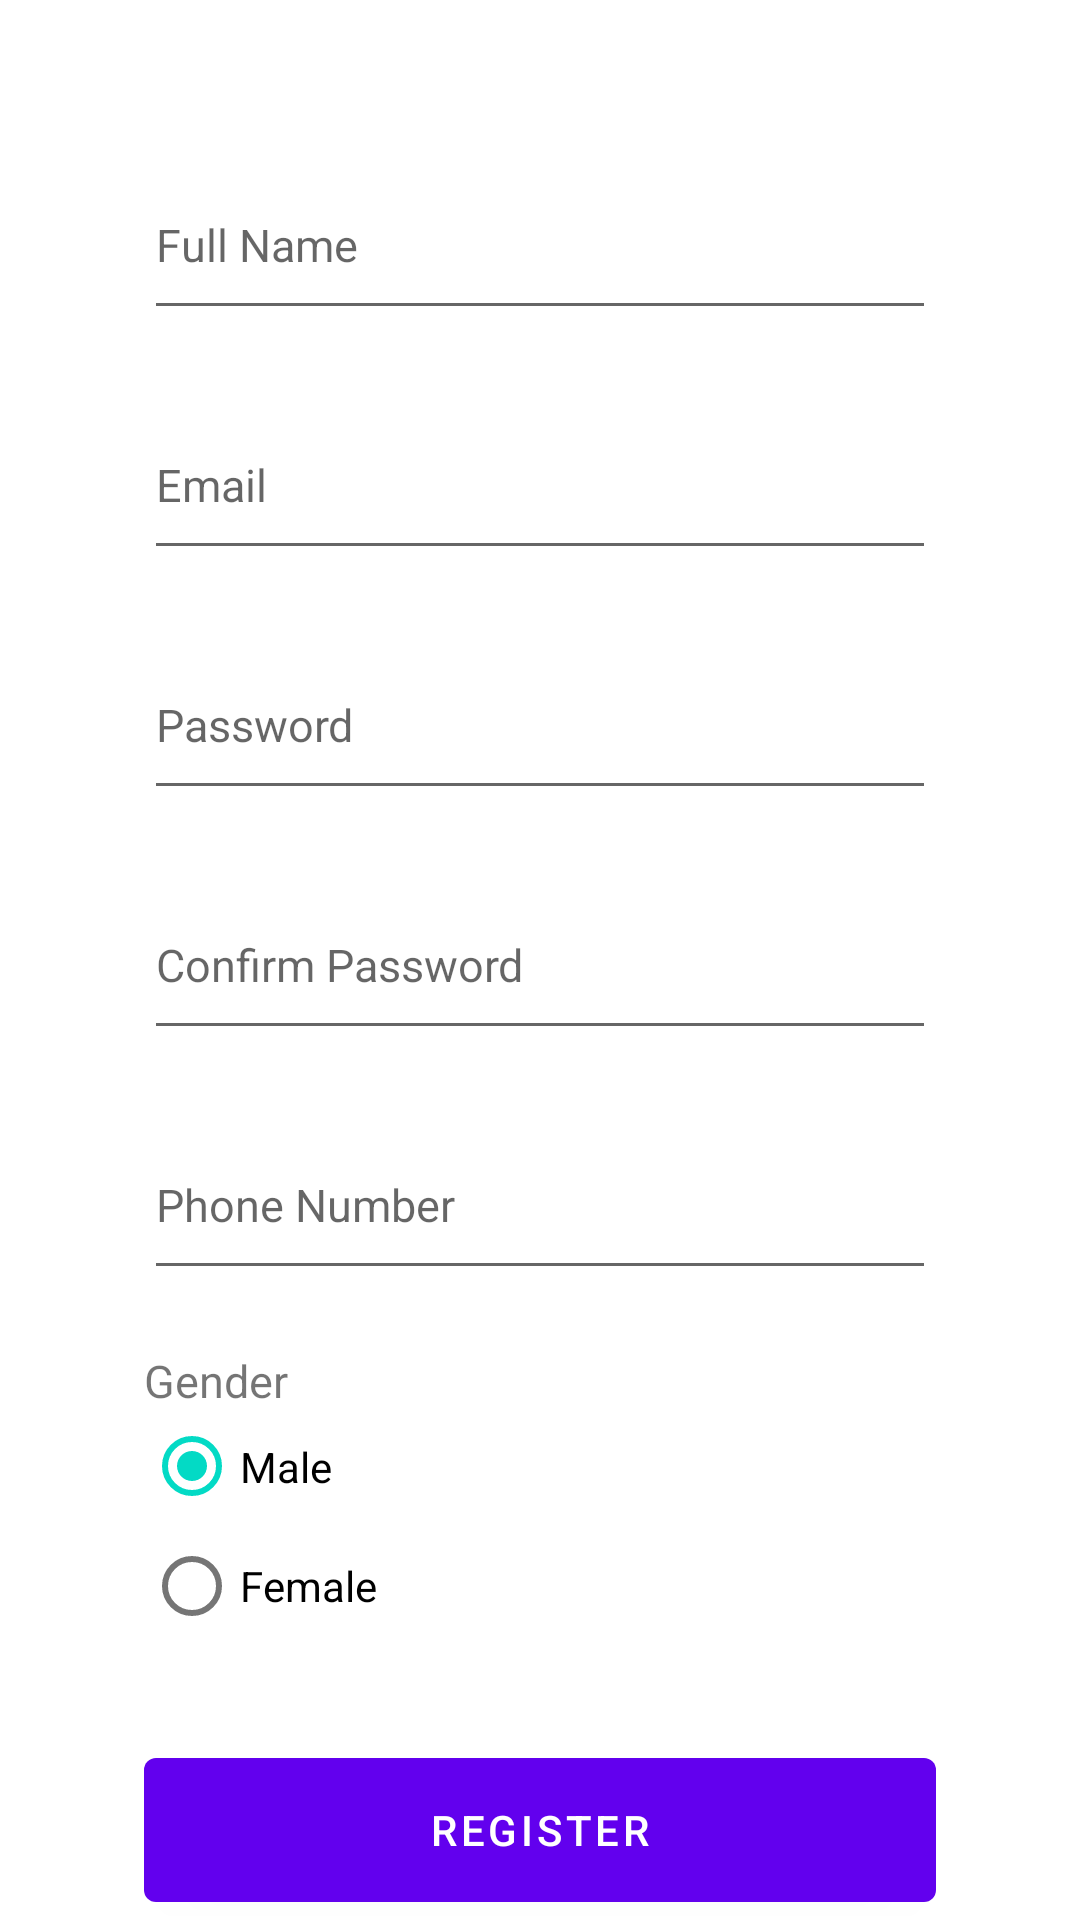

Android layout source for this screen:
<!-- AndroidManifest.xml: application theme Theme.NewsApp -->
<!-- res/layout/activity_register.xml -->
<?xml version="1.0" encoding="utf-8"?>
<androidx.constraintlayout.widget.ConstraintLayout xmlns:android="http://schemas.android.com/apk/res/android"
    xmlns:app="http://schemas.android.com/apk/res-auto"
    xmlns:tools="http://schemas.android.com/tools"
    android:layout_width="match_parent"
    android:layout_height="match_parent"
    tools:context=".activities.RegisterActivity">

    <LinearLayout
        android:layout_width="match_parent"
        android:layout_height="match_parent"
        android:orientation="vertical"
        android:weightSum="7">

        <EditText
            android:id="@+id/name_edit_text"
            android:layout_width="match_parent"
            android:layout_height="20dp"
            android:layout_marginStart="48dp"
            android:layout_marginLeft="48dp"
            android:layout_marginTop="50dp"
            android:layout_marginEnd="48dp"
            android:layout_marginRight="48dp"
            android:layout_marginBottom="10dp"
            android:layout_weight="1"
            android:hint="@string/full_name"
            android:inputType="textEmailAddress"

            android:selectAllOnFocus="true"
            android:textSize="15sp"
            app:layout_constraintEnd_toEndOf="parent"
            app:layout_constraintStart_toStartOf="parent"
            app:layout_constraintTop_toTopOf="parent" />

        <EditText
            android:id="@+id/email_address_edit_text"
            android:layout_width="match_parent"
            android:layout_height="20dp"
            android:layout_marginStart="48dp"
            android:layout_marginLeft="48dp"
            android:layout_marginTop="10dp"
            android:layout_marginEnd="48dp"
            android:layout_marginRight="48dp"
            android:layout_marginBottom="10dp"
            android:layout_weight="1"
            android:hint="@string/prompt_email"
            android:inputType="textEmailAddress"

            android:selectAllOnFocus="true"
            android:textSize="15sp"
            app:layout_constraintEnd_toEndOf="parent"
            app:layout_constraintStart_toStartOf="parent"
            app:layout_constraintTop_toBottomOf="@+id/name_edit_text" />

        <EditText
            android:id="@+id/password_edit_text"
            android:layout_width="match_parent"
            android:layout_height="20dp"
            android:layout_marginStart="48dp"
            android:layout_marginLeft="48dp"
            android:layout_marginTop="10dp"
            android:layout_marginEnd="48dp"
            android:layout_marginRight="48dp"
            android:layout_marginBottom="10dp"
            android:layout_weight="1"
            android:hint="@string/prompt_password"
            android:inputType="textPassword"

            android:selectAllOnFocus="true"
            android:textSize="15sp"
            app:layout_constraintEnd_toEndOf="parent"
            app:layout_constraintStart_toStartOf="parent"
            app:layout_constraintTop_toBottomOf="@+id/email_address_edit_text" />

        <EditText
            android:id="@+id/confirm_password_edit_text"
            android:layout_width="match_parent"
            android:layout_height="20dp"
            android:layout_marginStart="48dp"
            android:layout_marginLeft="48dp"
            android:layout_marginTop="10dp"
            android:layout_marginEnd="48dp"
            android:layout_marginRight="48dp"
            android:layout_marginBottom="10dp"
            android:layout_weight="1"
            android:hint="@string/confirm_password"
            android:inputType="textPassword"

            android:selectAllOnFocus="true"
            android:textSize="15sp"
            app:layout_constraintEnd_toEndOf="parent"
            app:layout_constraintStart_toStartOf="parent"
            app:layout_constraintTop_toBottomOf="@+id/password_edit_text" />

        <EditText
            android:id="@+id/phone_edit_text"
            android:layout_width="match_parent"
            android:layout_height="20dp"
            android:layout_marginStart="48dp"
            android:layout_marginLeft="48dp"
            android:layout_marginTop="10dp"
            android:layout_marginEnd="48dp"
            android:layout_marginRight="48dp"
            android:layout_marginBottom="10dp"
            android:layout_weight="1"
            android:hint="@string/phone_number"
            android:inputType="phone"

            android:selectAllOnFocus="true"
            android:textSize="15sp"
            app:layout_constraintEnd_toEndOf="parent"
            app:layout_constraintStart_toStartOf="parent"
            app:layout_constraintTop_toBottomOf="@+id/confirm_password_edit_text" />

        <RadioGroup
            android:id="@+id/gender_radio_group"
            android:layout_width="match_parent"
            android:layout_height="60dp"
            android:layout_marginStart="48dp"
            android:layout_marginTop="10dp"
            android:layout_marginEnd="48dp"
            android:layout_marginBottom="10dp"
            android:layout_weight="1"
            android:checkedButton="@id/maleRadioButton"

            android:orientation="vertical"
            app:layout_constraintEnd_toEndOf="parent"
            app:layout_constraintStart_toStartOf="parent"
            app:layout_constraintTop_toBottomOf="@+id/phone_edit_text">

            <TextView
                android:id="@+id/textView"
                android:layout_width="match_parent"
                android:layout_height="wrap_content"
                android:text="@string/gender"
                android:textSize="15sp" />

            <RadioButton
                android:id="@+id/maleRadioButton"
                android:layout_width="match_parent"
                android:layout_height="37dp"
                android:text="@string/male" />

            <RadioButton
                android:id="@+id/femaleRadioButton"
                android:layout_width="match_parent"
                android:layout_height="wrap_content"
                android:text="@string/female" />
        </RadioGroup>

        <Button
            android:id="@+id/register_button_register_page"
            android:layout_width="match_parent"
            android:layout_height="20dp"
            android:layout_marginStart="48dp"
            android:layout_marginTop="20dp"
            android:layout_marginEnd="48dp"
            android:layout_weight="1"
            android:text="@string/register_text"
            android:textColor="@color/white"
            app:backgroundTint="@color/purple_500"
            app:layout_constraintBottom_toBottomOf="parent"
            app:layout_constraintEnd_toEndOf="parent"
            app:layout_constraintStart_toStartOf="parent"
            app:layout_constraintTop_toBottomOf="@+id/gender_radio_group" />
    </LinearLayout>




</androidx.constraintlayout.widget.ConstraintLayout>
<!-- resources referenced by this layout -->
<resources>
  <string name="confirm_password">Confirm Password</string>
  <string name="female">Female</string>
  <string name="full_name">Full Name</string>
  <string name="gender">Gender</string>
  <string name="male">Male</string>
  <string name="phone_number">Phone Number</string>
  <string name="prompt_email">Email</string>
  <string name="prompt_password">Password</string>
  <string name="register_text">REGISTER</string>
  <style name="Theme.NewsApp" parent="Theme.MaterialComponents.DayNight.DarkActionBar">
          
          <item name="colorPrimary">@color/purple_500</item>
          <item name="colorPrimaryVariant">@color/purple_700</item>
          <item name="colorOnPrimary">@color/white</item>
          
          <item name="colorSecondary">@color/teal_200</item>
          <item name="colorSecondaryVariant">@color/teal_700</item>
          <item name="colorOnSecondary">@color/black</item>
          
          <item name="android:statusBarColor" tools:targetApi="l">?attr/colorPrimaryVariant</item>
          
      </style>
  <!-- not gathered from this repository: default colours our renderer supplied (Android Studio template values) -->
  <color name="purple_500">#FF6200EE</color>
  <color name="purple_700">#FF3700B3</color>
  <color name="teal_200">#FF03DAC5</color>
  <color name="teal_700">#FF018786</color>
  <color name="black">#FF000000</color>
  <color name="white">#FFFFFFFF</color>
</resources>
